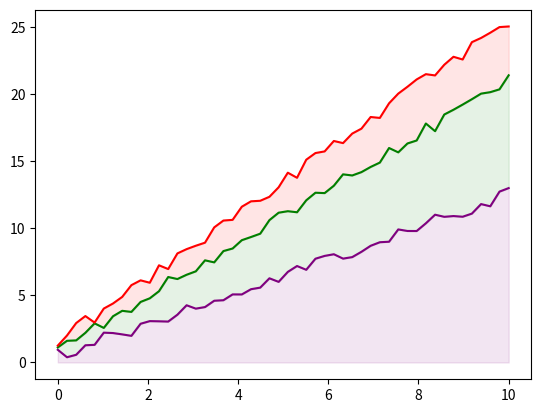

Write the Python code that produced this figure.
# Zad1
# Narysuj wykresy dla ciągu funkcji, każdy ciąg umieść na jednym wykresie, n=[1,2,3]:

# Dla każdego wykresu wykonaj:
# Nadaj tytuł, 
# ustal zakresy dla osi, 
# nazwij osie,
# dodaj legendę

import matplotlib.pyplot as mp
import numpy as np
from mpl_toolkits.mplot3d import Axes3D

# v=np.linspace(-np.pi, np.pi, 150)

# n=1
# f1 = np.sin(n*v)
# mp.plot(v,f1, color="blue", linewidth=3, linestyle=":", label='sinx')

# n=2
# f2 = np.sin(n*v)
# mp.plot(v,f2, color="red", linewidth=3, linestyle="-", label='sin2x')

# n=3
# f3 = np.sin(n*v)
# mp.plot(v,f3, color="green", linewidth=3, linestyle="-.", label='sin3x')

# mp.ylim(f3.min()*1.2, f3.max()*1.2)
# mp.xlim(v.min()*1.2, v.max()*1.2)
# mp.title("Wykresy z matplotlib")
# mp.legend(loc='best')
# mp.show()

# Zad2.
# W jednym oknie graficznym utwórz 6 wykresów funkcji rozmieszczonych w trzech wierszach i dwóch kolumnach. W pierwszej kolumnie mają znaleźć się funkcje:

# x=np.linspace(-2*np.pi, 2*np.pi, 150)

# f1 = 1 * np.cos(x)
# f2 = 2 * np.cos(x)
# f3 = 3 * np.cos(x)

# f4 = np.cos(1*x)
# f5 = np.cos(2*x)
# f6 = np.cos(3*x)

# mp.subplot(3,2,1)
# mp.plot(x,f1, label='funkcja f1', color="red")

# mp.subplot(3,2,3)
# mp.plot(x,f2, label='funkcja f2', color="red")

# mp.subplot(3,2,5)
# mp.plot(x,f3 , label='funkcja f3', color="red")

# mp.subplot(3,2,2)
# mp.plot(x,f4, label='funkcja f4', color="blue")

# mp.subplot(3,2,4)
# mp.plot(x,f5, label='funkcja f5', color="blue")

# mp.subplot(3,2,6)
# mp.plot(x,f6, label='funkcja f6', color="blue")

# mp.show()

# liczenie wykresow przy powyzszym ulozeniu
# 1 2
# 3 4
# 5 6

# zad 3

# x=np.linspace(-8,8, 450, endpoint=True)
# y=np.linspace(-8,8, 450, endpoint=True)
 
# X = np.meshgrid(x, y)
# Y = np.meshgrid(x, y)

# Z = np.sin(X) + np.cos(Y)

# fig = mp.figure()
# ax = Axes3D(fig)

# ax.plot_surface(X, Y, Z, cmap=mp.cm.hot)

# mp.show()

# zad 4
x=np.linspace(0,10, 50, endpoint=True)
y1 = 1.2*x + np.random.random(x.shape)
y2 = 2*x  + 0.5 + np.random.random(x.shape)
y3 = 2.4*x + 1 + np.random.random(x.shape)

mp.figure()
mp.plot(x,y1, color = 'purple')
mp.plot(x,y2, color = 'green')
mp.plot(x,y3, color = 'red')

mp.fill_between(x, 0, y1, color = 'purple', alpha = 0.1)
mp.fill_between(x, y1, y2, color = 'green', alpha = 0.1)
mp.fill_between(x, y2, y3, color = 'red', alpha = 0.1)
mp.show()